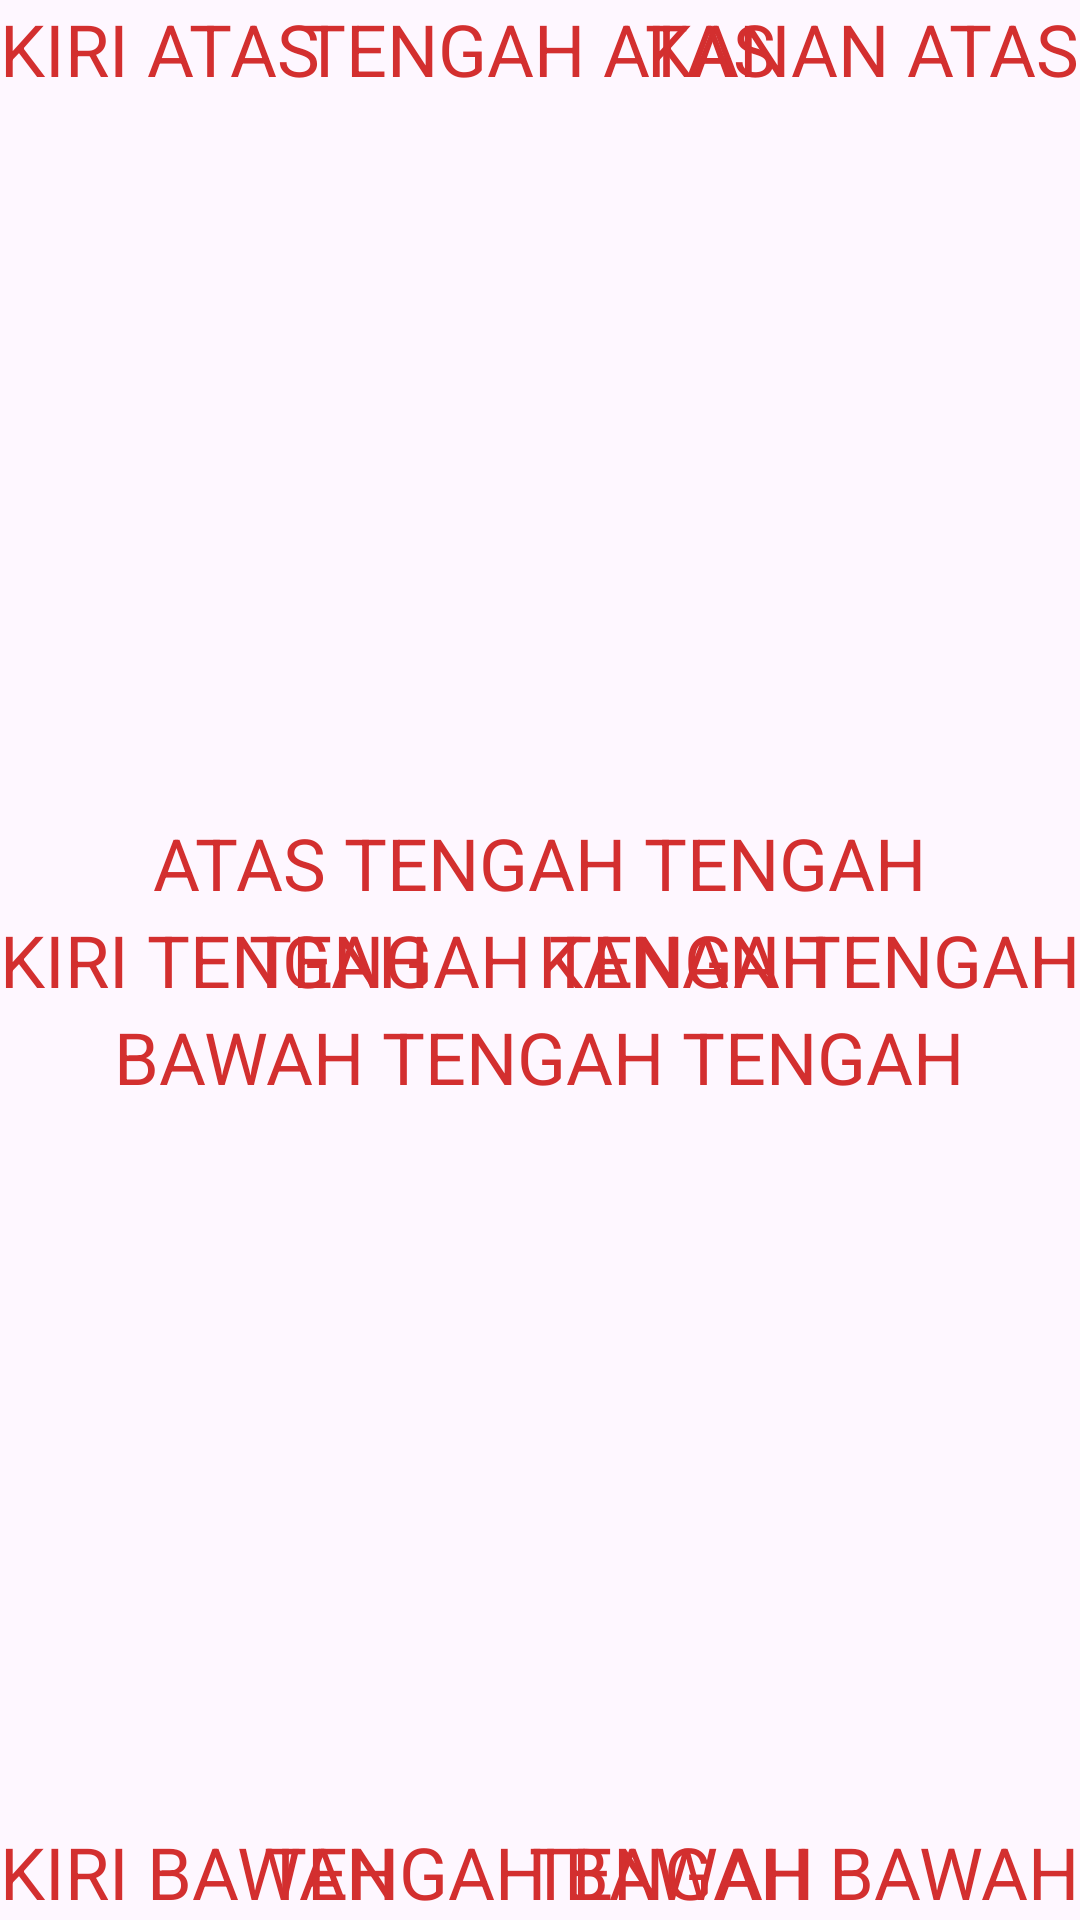

Reconstruct the res/layout file that produces this screen, plus the resources it refers to.
<!-- AndroidManifest.xml: application theme Theme.BelajarAndroidActivity -->
<!-- res/layout/activity_belajar_relative.xml -->
<?xml version="1.0" encoding="utf-8"?>
<RelativeLayout xmlns:android="http://schemas.android.com/apk/res/android"
    xmlns:app="http://schemas.android.com/apk/res-auto"
    xmlns:tools="http://schemas.android.com/tools"
    android:layout_width="match_parent"
    android:layout_height="match_parent"
    tools:context=".BelajarRelativeActivity">

    <TextView
        android:id="@+id/kiriatas"
        android:layout_width="wrap_content"
        android:layout_height="wrap_content"
        android:text="Kiri Atas"
        android:textAllCaps="true"
        android:textSize="24sp"
        android:textColor="#D32F2F"
        android:layout_alignParentStart="true"
        />

    <TextView
        android:id="@+id/kananatas"
        android:layout_width="wrap_content"
        android:layout_height="wrap_content"
        android:text="Kanan Atas"
        android:textAllCaps="true"
        android:textSize="24sp"
        android:textColor="#D32F2F"
        android:layout_alignParentEnd="true"
        />

    <TextView
        android:id="@+id/tengahatas"
        android:layout_width="wrap_content"
        android:layout_height="wrap_content"
        android:text="Tengah Atas"
        android:textAllCaps="true"
        android:textSize="24sp"
        android:textColor="#D32F2F"
        android:layout_centerHorizontal="true"
        />

    <TextView
        android:id="@+id/kiritengah"
        android:layout_width="wrap_content"
        android:layout_height="wrap_content"
        android:text="Kiri Tengah"
        android:textAllCaps="true"
        android:textSize="24sp"
        android:textColor="#D32F2F"
        android:layout_alignParentStart="true"
        android:layout_centerInParent="true"
        />

    <TextView
        android:id="@+id/atastengahtengah"
        android:layout_width="wrap_content"
        android:layout_height="wrap_content"
        android:layout_above="@id/tengahtengah"
        android:layout_centerInParent="true"
        android:text="Atas Tengah Tengah"
        android:textAllCaps="true"
        android:textColor="#D32F2F"
        android:textSize="24sp" />

    <TextView
        android:id="@+id/tengahtengah"
        android:layout_width="wrap_content"
        android:layout_height="wrap_content"
        android:layout_centerInParent="true"
        android:text="Tengah Tengah"
        android:textAllCaps="true"
        android:textColor="#D32F2F"
        android:textSize="24sp" />

    <TextView
        android:id="@+id/bawahtengahtengah"
        android:layout_width="wrap_content"
        android:layout_height="wrap_content"
        android:layout_below="@id/tengahtengah"
        android:layout_centerInParent="true"
        android:text="Bawah Tengah Tengah"
        android:textAllCaps="true"
        android:textColor="#D32F2F"
        android:textSize="24sp" />

    <TextView
        android:id="@+id/kanantengah"
        android:layout_width="wrap_content"
        android:layout_height="wrap_content"
        android:text="Kanan Tengah"
        android:textAllCaps="true"
        android:textSize="24sp"
        android:textColor="#D32F2F"
        android:layout_alignParentEnd="true"
        android:layout_centerInParent="true"
        />

    <TextView
        android:id="@+id/kiribawah"
        android:layout_width="wrap_content"
        android:layout_height="wrap_content"
        android:text="Kiri Bawah"
        android:textAllCaps="true"
        android:textSize="24sp"
        android:textColor="#D32F2F"
        android:layout_alignParentStart="true"
        android:layout_alignParentBottom="true"
        />

    <TextView
        android:id="@+id/tengahbawah"
        android:layout_width="wrap_content"
        android:layout_height="wrap_content"
        android:layout_alignParentBottom="true"
        android:layout_centerInParent="true"
        android:text="Tengah Bawah"
        android:textAllCaps="true"
        android:textColor="#D32F2F"
        android:textSize="24sp" />

    <TextView
        android:id="@+id/kananbawah"
        android:layout_width="wrap_content"
        android:layout_height="wrap_content"
        android:text="Tengah Bawah"
        android:textAllCaps="true"
        android:textSize="24sp"
        android:textColor="#D32F2F"
        android:layout_alignParentBottom="true"
        android:layout_alignParentEnd="true"
        />




</RelativeLayout>
<!-- resources referenced by this layout -->
<resources>
  <style name="Theme.BelajarAndroidActivity" parent="Base.Theme.BelajarAndroidActivity" />
  <style name="Base.Theme.BelajarAndroidActivity" parent="Theme.Material3.DayNight.NoActionBar">
          
          
      </style>
</resources>
